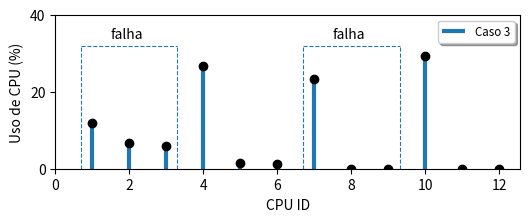

Reproduce this figure in Python.
import numpy as np
import matplotlib.pyplot as plt

x = [1,2,3,4,5,6,7,8,9,10,11,12]
y = [11.79,6.60,5.83,26.62,1.46,1.21,23.41,0.02,0,29.29,0.01,0]

plt.figure(figsize=(6,2.0), dpi=80)

plt.vlines(x, 0, y, linestyle="solid", linewidth=3.0)
#plt.hlines(y, 0, x, linestyle="dashed")
plt.scatter(x, y, zorder=2, color="black")

plt.xlabel('CPU ID', fontsize=10)
plt.ylabel('Uso de CPU (%)', fontsize=10)
plt.legend(['Caso 3'], fontsize='small', shadow=True, fancybox=True)

plt.yticks(np.arange(0, 60, step=20))

plt.text(1.5, 34, r'falha')
plt.vlines(0.7, 0, 32, linestyle="dashed", linewidth=0.8)
plt.vlines(3.3, 0, 32, linestyle="dashed", linewidth=0.8)
plt.hlines(32, 0.7, 3.3, linestyle='dashed', linewidth=0.8)
plt.text(7.5, 34, r'falha')
plt.vlines(6.7, 0, 32, linestyle="dashed", linewidth=0.8)
plt.vlines(9.3, 0, 32, linestyle="dashed", linewidth=0.8)
plt.hlines(32, 6.7, 9.3, linestyle='dashed', linewidth=0.8)

plt.xlim(0,None)
plt.ylim(0,40)

plt.savefig('cpu_case3.eps')

